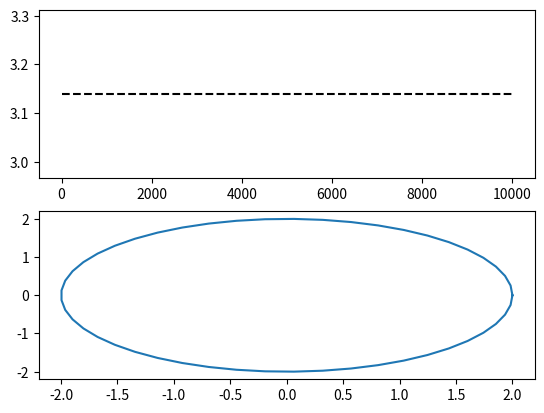

The script that saved this image:
## Module import and boilerplate
import itertools
import numpy as np
import matplotlib.pyplot as plt
from matplotlib.animation import FuncAnimation

## Class and function definitions
def distance(pt, center=(0,0)):
    """Measures distance from point 'pt' to (x_c,y_c)
    pt: tuple of (x,y)
    return: float - distance
    """
    dx, dy = np.subtract(pt, center)
    return np.sqrt(dx**2 + dy**2)

def random_tuple(r, size=2):
    """Generates a random tuple of floats with of size 'size'
    with elements in the interval [-r,r)
    r: half-range of interval
    size: number of elements
    return: res - tuple of floats
    """
    while True:
        res = np.random.random(size) * -2*r + r
        yield res

def derive_pi(r=1):
    """Derives pi through random point counting.

    r: radius of circle
    n: number of iterations of random point generation
    return: tuple of
        i - number of iterations
        pi - approxiamtion of value of pi
        x - random x val
        y - random y val
    """
    within_r = 0
    tup = random_tuple(r)
    for i in itertools.count(1):
        x,y = next(tup)

        if distance((x,y)) < r:
            within_r += 1

        pi = (4 * within_r) / i
        yield i, pi, x, y

def init():
    """Initialize axes properties for animation."""
    ax.set_ylim(1,5)
    ax.set_xlim(0, 100)
    ax2.set_xlim(-r,r)
    ax2.set_ylim(-r,r)
    ax2.set_aspect('equal','box')
    del xdata[:]
    del ydata[:]
    del xdata2[:]
    del ydata2[:]
    line.set_data(xdata, ydata)
    points.set_data(xdata2, ydata2)
    return line, points

def run(data):
    # update the data
    i, pi, x_pt, y_pt = data
    xdata.append(i)
    ydata.append(pi)
    xdata2.append(x_pt)
    ydata2.append(y_pt)
    xmin, xmax = ax.get_xlim()

    # resize x axis when data exceeds existing axis
    if i >= xmax:
        ax.set_xlim(xmin, 2*xmax)
        ax.figure.canvas.draw()

    line.set_data(xdata, ydata)
    points.set_data(xdata2, ydata2)

    return line,points

r = 2
theta = np.linspace(0,2 * np.pi)

fig, [ax, ax2] = plt.subplots(2)
line, = ax.plot([],[],linewidth=2, label='Pi approximation')
line2, = ax.plot([0,10000],[3.14,3.14],'k--')
points, = ax2.plot([],[],'r.', label='Points')
circle, = ax2.plot(r * np.cos(theta), r * np.sin(theta))

xdata, ydata = [], []
xdata2, ydata2 = [], []
ani = FuncAnimation(fig, run, derive_pi(r), blit=False, interval=10,
                               repeat=False, init_func=init)
plt.show(block=True)
